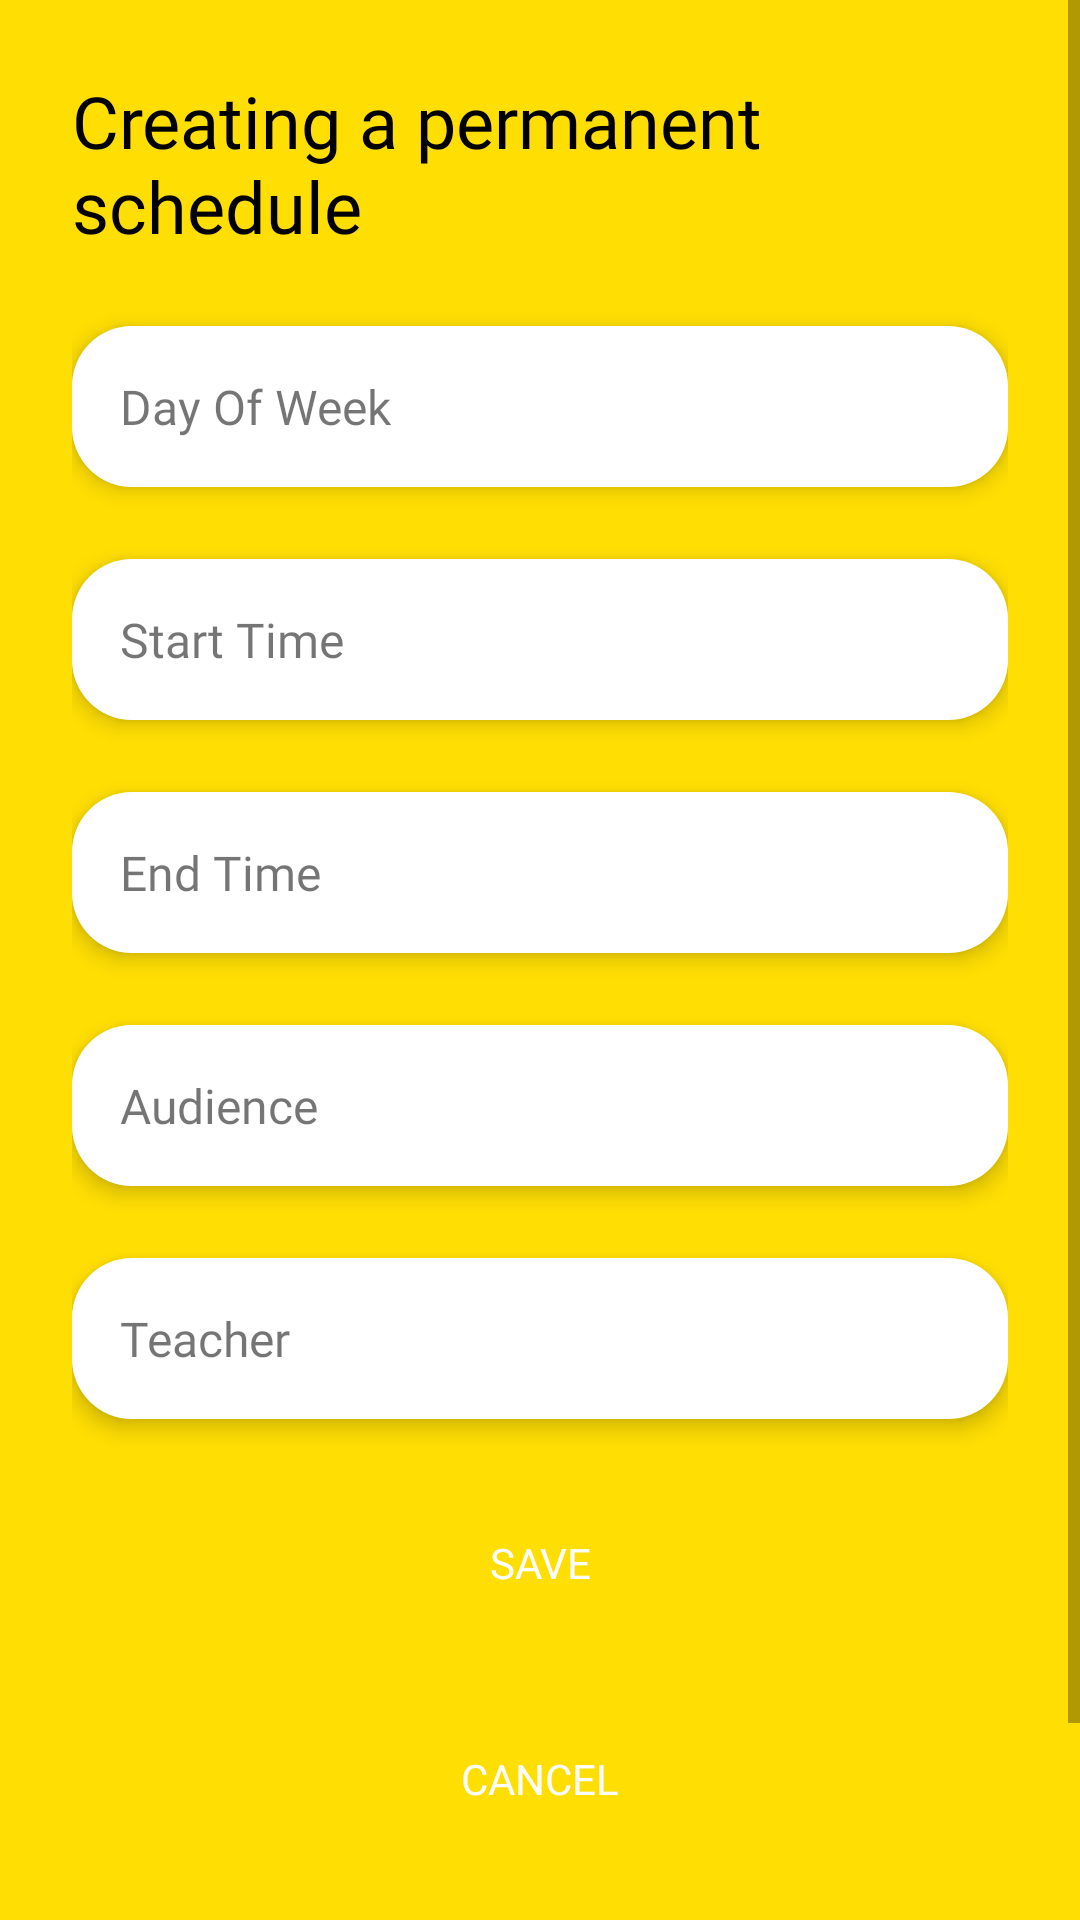

Reconstruct the res/layout file that produces this screen, plus the resources it refers to.
<!-- AndroidManifest.xml: application theme AppTheme -->
<!-- res/layout/schedule_dialog_fragment.xml -->
<?xml version="1.0" encoding="utf-8"?>
<ScrollView  xmlns:android="http://schemas.android.com/apk/res/android"
    xmlns:app="http://schemas.android.com/apk/res-auto"
    xmlns:tools="http://schemas.android.com/tools"
    android:layout_width="match_parent"
    android:layout_height="match_parent"
    android:background="@color/colorPrimary">

<androidx.constraintlayout.widget.ConstraintLayout
    android:layout_width="match_parent"
    android:layout_height="wrap_content"
    android:padding="24dp">

    <com.google.android.material.textview.MaterialTextView
        android:id="@+id/schedule_title_text_view"
        android:layout_width="match_parent"
        android:layout_height="wrap_content"
        android:fontFamily="@font/muli_semibold"
        android:text="@string/creating_a_permanent_schedule"
        android:textColor="@color/black"
        android:textSize="24sp"
        app:layout_constraintEnd_toEndOf="parent"
        app:layout_constraintStart_toStartOf="parent"
        app:layout_constraintTop_toTopOf="parent" />

    <com.google.android.material.textview.MaterialTextView
        android:id="@+id/set_day_of_week"
        android:layout_width="match_parent"
        android:layout_height="wrap_content"
        android:layout_marginTop="24dp"
        android:background="@drawable/search_background"
        android:elevation="4dp"
        android:fontFamily="@font/muli"
        android:padding="16dp"
        android:text="@string/day_of_week"
        android:textSize="16sp"
        app:layout_constraintEnd_toEndOf="parent"
        app:layout_constraintStart_toStartOf="parent"
        app:layout_constraintTop_toBottomOf="@+id/schedule_title_text_view" />


    <com.google.android.material.textview.MaterialTextView
        android:id="@+id/set_start_time"
        android:layout_width="match_parent"
        android:layout_height="wrap_content"
        android:layout_marginTop="24dp"
        android:background="@drawable/search_background"
        android:elevation="4dp"
        android:fontFamily="@font/muli"
        android:padding="16dp"
        android:text="@string/start_time"
        android:textSize="16sp"
        app:layout_constraintEnd_toEndOf="parent"
        app:layout_constraintStart_toStartOf="parent"
        app:layout_constraintTop_toBottomOf="@+id/set_day_of_week" />

    <com.google.android.material.textview.MaterialTextView
        android:id="@+id/set_end_time"
        android:layout_width="match_parent"
        android:layout_height="wrap_content"
        android:layout_marginTop="24dp"
        android:background="@drawable/search_background"
        android:elevation="4dp"
        android:fontFamily="@font/muli"
        android:padding="16dp"
        android:text="@string/end_time"
        android:textSize="16sp"
        app:layout_constraintEnd_toEndOf="parent"
        app:layout_constraintStart_toStartOf="parent"
        app:layout_constraintTop_toBottomOf="@+id/set_start_time" />

    <com.google.android.material.textview.MaterialTextView
        android:id="@+id/set_audience"
        android:layout_width="match_parent"
        android:layout_height="wrap_content"
        android:layout_marginTop="24dp"
        android:background="@drawable/search_background"
        android:elevation="4dp"
        android:fontFamily="@font/muli"
        android:padding="16dp"
        android:text="@string/audience"
        android:textSize="16sp"
        app:layout_constraintEnd_toEndOf="parent"
        app:layout_constraintStart_toStartOf="parent"
        app:layout_constraintTop_toBottomOf="@+id/set_end_time" />

    <com.google.android.material.textview.MaterialTextView
        android:id="@+id/set_teacher"
        android:layout_width="match_parent"
        android:layout_height="wrap_content"
        android:layout_marginTop="24dp"
        android:background="@drawable/search_background"
        android:elevation="4dp"
        android:fontFamily="@font/muli"
        android:padding="16dp"
        android:text="@string/teacher"
        android:textSize="16sp"
        app:layout_constraintEnd_toEndOf="parent"
        app:layout_constraintStart_toStartOf="parent"
        app:layout_constraintTop_toBottomOf="@+id/set_audience" />

    <Button
        android:id="@+id/save_schedule_button"
        android:layout_width="match_parent"
        android:layout_height="wrap_content"
        android:layout_marginTop="24dp"
        android:background="@drawable/black_button_bg"
        android:elevation="4dp"
        android:fontFamily="@font/muli"
        android:text="@string/save"
        android:textColor="@android:color/white"
        app:layout_constraintTop_toBottomOf="@+id/set_teacher"
        tools:layout_editor_absoluteX="24dp" />

    <Button
        android:id="@+id/cancel_schedule_button"
        android:layout_width="match_parent"
        android:layout_height="wrap_content"
        android:layout_marginTop="24dp"
        android:background="@drawable/black_button_bg"
        android:elevation="4dp"
        android:fontFamily="@font/muli"
        android:text="@string/cancel"
        android:textColor="@android:color/white"
        app:layout_constraintTop_toBottomOf="@+id/save_schedule_button"
        tools:layout_editor_absoluteX="24dp" />

    <Button
        android:id="@+id/delete_schedule_button"
        android:layout_width="match_parent"
        android:layout_height="wrap_content"
        android:layout_marginTop="24dp"
        android:background="@drawable/red_button_bg"
        android:elevation="4dp"
        android:fontFamily="@font/muli"
        android:text="@string/delete"
        android:textColor="@android:color/white"
        app:layout_constraintTop_toBottomOf="@+id/cancel_schedule_button"
        tools:layout_editor_absoluteX="24dp" />

</androidx.constraintlayout.widget.ConstraintLayout>

</ScrollView>
<!-- resources referenced by this layout -->
<resources>
  <color name="black">#000000</color>
  <color name="colorPrimary">#FFDE03</color>
  <!-- drawable search_background (drawable) -->
  <?xml version="1.0" encoding="utf-8"?>
  <shape xmlns:android="http://schemas.android.com/apk/res/android"
      android:shape="rectangle">
      <solid
          android:color="@android:color/white"/>
      <corners
          android:radius="20dp"/>
  </shape>
  <string name="audience">Audience</string>
  <string name="cancel">Cancel</string>
  <string name="creating_a_permanent_schedule">Creating a permanent schedule</string>
  <string name="day_of_week">Day Of Week</string>
  <string name="delete">Delete</string>
  <string name="end_time">End Time</string>
  <string name="save">Save</string>
  <string name="start_time">Start Time</string>
  <string name="teacher">Teacher</string>
  <style name="AppTheme" parent="Theme.MaterialComponents.Light.NoActionBar.Bridge">
          
          <item name="colorPrimary">@color/colorPrimary</item>
          <item name="colorPrimaryDark">@color/colorPrimaryDark</item>
          <item name="colorAccent">@color/colorAccent</item>
  
          
          <item name="materialCalendarStyle">@style/Widget.MaterialComponents.MaterialCalendar</item>
          <item name="materialCalendarFullscreenTheme">
              @style/ThemeOverlay.MaterialComponents.MaterialCalendar.Fullscreen
          </item>
          <item name="materialCalendarTheme">@style/ThemeOverlay.MaterialComponents.MaterialCalendar
          </item>
          <item name="materialTimePickerStyle">@style/Widget.MaterialComponents.TimePicker</item>
          <item name="materialTimePickerTheme">@style/Widget.MaterialComponents.TimePicker</item>
      </style>
  <color name="colorPrimaryDark">#FFAB00</color>
  <color name="colorAccent">#0336FF</color>
</resources>
